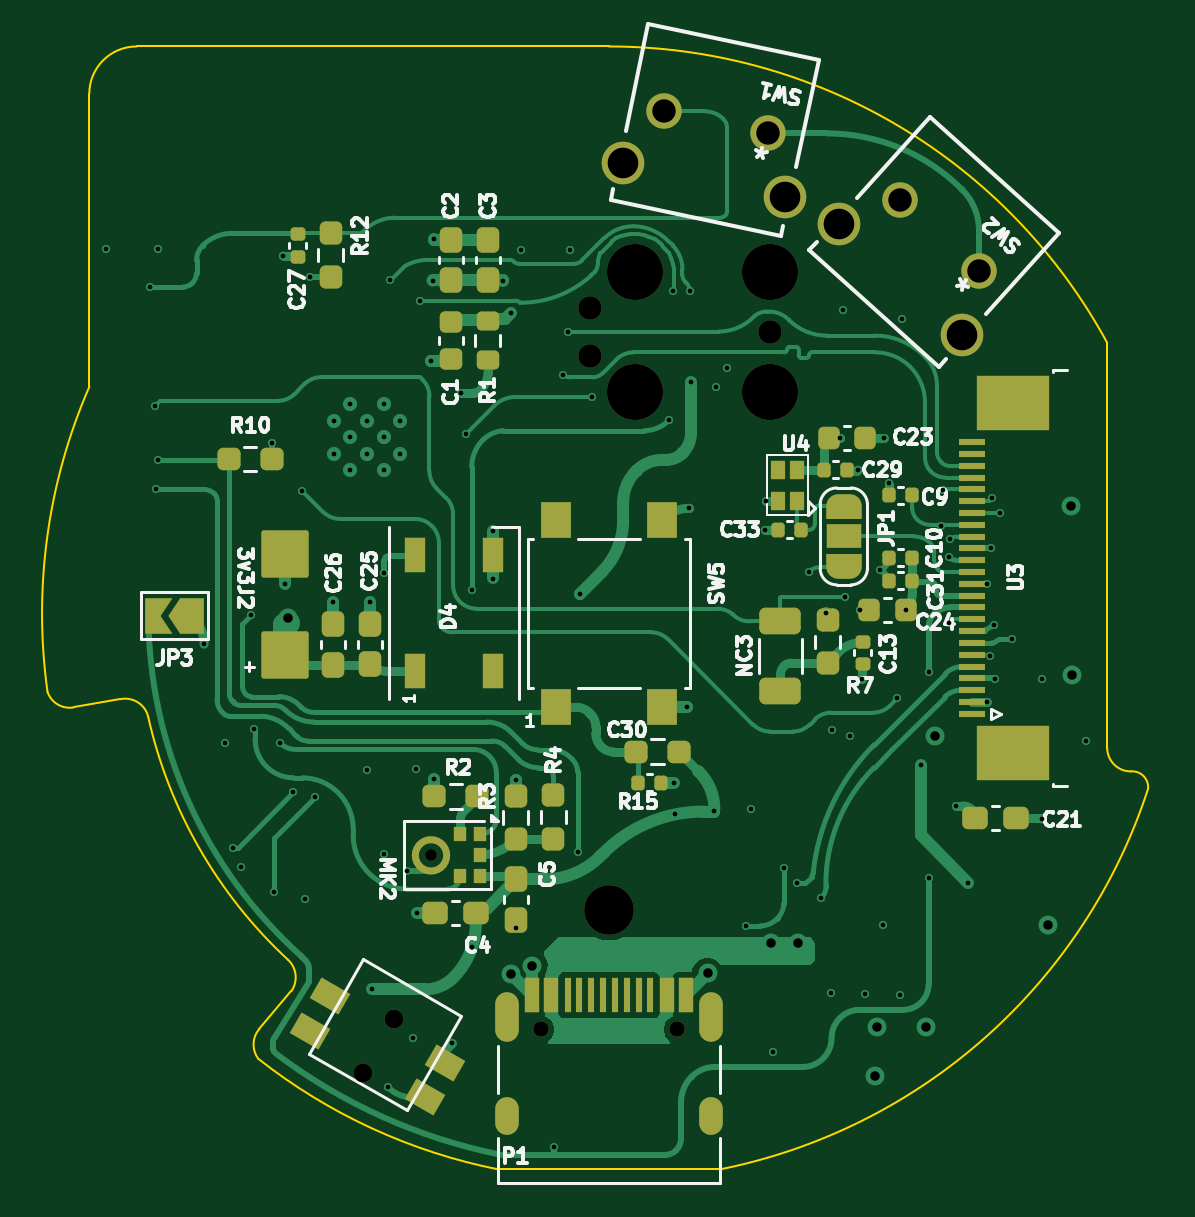
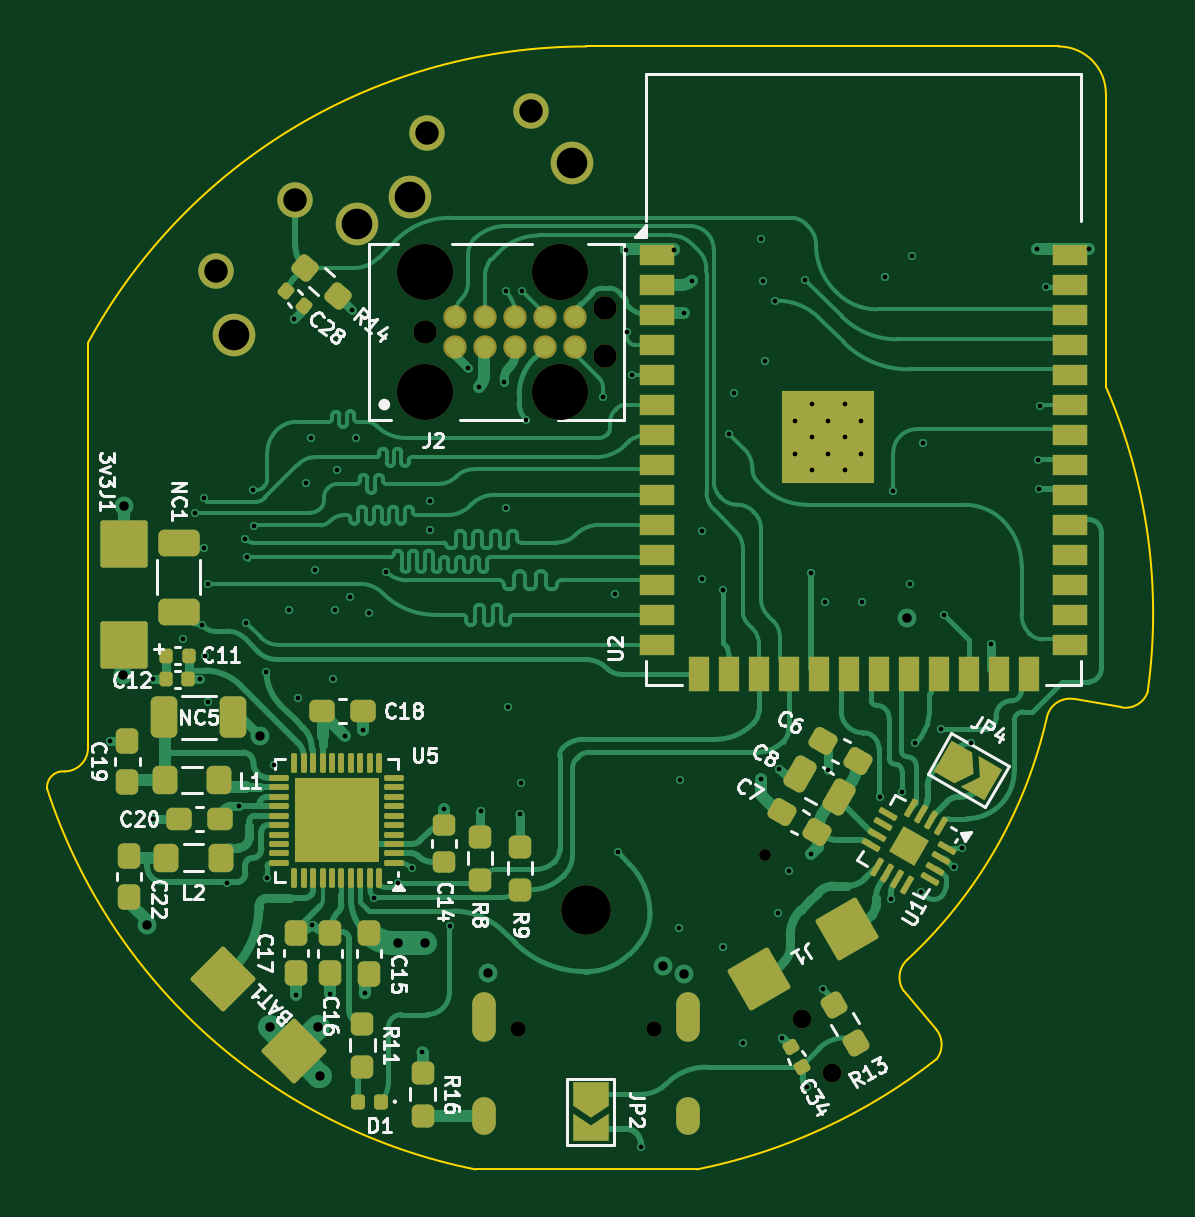
Circuit board: 13 layer files. Board 46.6 x 47.5 mm.
- bottom_copper: test-B_Cu.gbr (74933 bytes)
- bottom_mask: test-B_Mask.gbr (10304 bytes)
- paste: test-B_Paste.gbr (8563 bytes)
- bottom_silk: test-B_Silkscreen.gbr (52165 bytes)
- outline: test-Edge_Cuts.gbr (1687 bytes)
- top_copper: test-F_Cu.gbr (56233 bytes)
- top_mask: test-F_Mask.gbr (10208 bytes)
- paste: test-F_Paste.gbr (8935 bytes)
- top_silk: test-F_Silkscreen.gbr (56452 bytes)
- inner_copper: test-In1_Cu.gbr (119295 bytes)
- inner_copper: test-In2_Cu.gbr (139720 bytes)
- drill: test-NPTH.drl (825 bytes)
- drill: test-PTH.drl (2746 bytes)

=== bottom_copper: test-B_Cu.gbr (74933 bytes, source omitted) ===
=== bottom_mask: test-B_Mask.gbr (10304 bytes, source omitted) ===
=== paste: test-B_Paste.gbr (8563 bytes, source omitted) ===
=== bottom_silk: test-B_Silkscreen.gbr (52165 bytes, source omitted) ===
=== outline: test-Edge_Cuts.gbr ===
%TF.GenerationSoftware,KiCad,Pcbnew,8.0.5*%
%TF.CreationDate,2025-01-08T19:59:39+01:00*%
%TF.ProjectId,test,74657374-2e6b-4696-9361-645f70636258,rev?*%
%TF.SameCoordinates,PX517370cPY341b1c8*%
%TF.FileFunction,Profile,NP*%
%FSLAX46Y46*%
G04 Gerber Fmt 4.6, Leading zero omitted, Abs format (unit mm)*
G04 Created by KiCad (PCBNEW 8.0.5) date 2025-01-08 19:59:39*
%MOMM*%
%LPD*%
G01*
G04 APERTURE LIST*
%TA.AperFunction,Profile*%
%ADD10C,0.100000*%
%TD*%
G04 APERTURE END LIST*
D10*
X-13441642Y-15985740D02*
X-14800000Y-17590000D01*
X0Y24000000D02*
G75*
G02*
X21088838Y11456916I0J-24000000D01*
G01*
X-14839303Y-18861812D02*
G75*
G02*
X-14800000Y-17590000I799303J611812D01*
G01*
X-20680000Y-3630001D02*
X-22660000Y-3979999D01*
X-13601722Y-14652202D02*
G75*
G02*
X-13441643Y-15985739I-678278J-757798D01*
G01*
X-22660000Y-3979999D02*
G75*
G02*
X-23768311Y-3329956I-170000J979999D01*
G01*
X21088837Y11456916D02*
X21090000Y-5690000D01*
X22090309Y-6688606D02*
G75*
G02*
X22820715Y-7426886I59691J-671394D01*
G01*
X-22000000Y22000000D02*
G75*
G02*
X-20000000Y24000000I2000000J0D01*
G01*
X4680000Y-23540000D02*
X-4690000Y-23540000D01*
X22820716Y-7426886D02*
G75*
G02*
X4680001Y-23540007I-22820016J7423286D01*
G01*
X-4689369Y-23536836D02*
G75*
G02*
X-14839303Y-18861811I4689369J23536836D01*
G01*
X-13601721Y-14652201D02*
G75*
G02*
X-19507418Y-4376581I13601721J14652201D01*
G01*
X22090000Y-6690000D02*
G75*
G02*
X21090000Y-5690000I0J1000000D01*
G01*
X-22000000Y9600000D02*
X-22000000Y22000000D01*
X0Y24000000D02*
X-20000000Y24000000D01*
X-20680000Y-3630001D02*
G75*
G02*
X-19507419Y-4376581I200000J-979999D01*
G01*
X-23768310Y-3329956D02*
G75*
G02*
X-21997350Y9598842I23768310J3329956D01*
G01*
M02*

=== top_copper: test-F_Cu.gbr (56233 bytes, source omitted) ===
=== top_mask: test-F_Mask.gbr (10208 bytes, source omitted) ===
=== paste: test-F_Paste.gbr (8935 bytes, source omitted) ===
=== top_silk: test-F_Silkscreen.gbr (56452 bytes, source omitted) ===
=== inner_copper: test-In1_Cu.gbr (119295 bytes, source omitted) ===
=== inner_copper: test-In2_Cu.gbr (139720 bytes, source omitted) ===
=== drill: test-NPTH.drl ===
M48
; DRILL file {KiCad 8.0.5} date 2025-01-08T19:59:19+0100
; FORMAT={-:-/ absolute / metric / decimal}
; #@! TF.CreationDate,2025-01-08T19:59:19+01:00
; #@! TF.GenerationSoftware,Kicad,Pcbnew,8.0.5
; #@! TF.FileFunction,NonPlated,1,4,NPTH
FMAT,2
METRIC
; #@! TA.AperFunction,NonPlated,NPTH,ComponentDrill
T1C0.500
; #@! TA.AperFunction,NonPlated,NPTH,ComponentDrill
T2C0.650
; #@! TA.AperFunction,NonPlated,NPTH,ComponentDrill
T3C0.800
; #@! TA.AperFunction,NonPlated,NPTH,ComponentDrill
T4C0.991
; #@! TA.AperFunction,NonPlated,NPTH,ComponentDrill
T5C2.100
; #@! TA.AperFunction,NonPlated,NPTH,ComponentDrill
T6C2.375
%
G90
G05
T1
X-7.552Y-10.23
T2
X-2.89Y-17.61
X2.89Y-17.61
T3
X-10.415Y-19.436
X-9.115Y-17.185
T4
X-0.8Y12.915
X-0.8Y10.885
X6.82Y11.9
T5
X0.0Y-12.54
T6
X1.105Y14.44
X1.105Y9.36
X6.82Y14.44
X6.82Y9.36
M30

=== drill: test-PTH.drl ===
M48
; DRILL file {KiCad 8.0.5} date 2025-01-08T19:59:19+0100
; FORMAT={-:-/ absolute / metric / decimal}
; #@! TF.CreationDate,2025-01-08T19:59:19+01:00
; #@! TF.GenerationSoftware,Kicad,Pcbnew,8.0.5
; #@! TF.FileFunction,Plated,1,4,PTH
FMAT,2
METRIC
; #@! TA.AperFunction,Plated,PTH,ViaDrill
T1C0.200
; #@! TA.AperFunction,Plated,PTH,ComponentDrill
T2C0.200
; #@! TA.AperFunction,Plated,PTH,ViaDrill
T3C0.400
; #@! TA.AperFunction,Plated,PTH,ComponentDrill
T4C0.600
; #@! TA.AperFunction,Plated,PTH,ComponentDrill
T5C0.991
; #@! TA.AperFunction,Plated,PTH,ComponentDrill
T6C1.295
%
G90
G05
T1
X-21.28Y15.41
X-19.45Y13.82
X-19.2Y8.8
X-19.17Y5.25
X-19.11Y6.51
X-19.1Y15.41
X-17.14Y-1.3
X-16.27Y-5.49
X-15.9Y-9.93
X-15.56Y-10.75
X-15.15Y-0.07
X-15.03Y-4.88
X-14.268Y7.2
X-14.18Y-11.8
X-13.92Y-5.49
X-13.78Y15.13
X-13.71Y1.23
X-13.36Y-7.58
X-13.0Y5.2
X-12.89Y-12.09
X-12.654Y14.257
X-12.44Y-7.76
X-11.67Y0.47
X-10.25Y-6.61
X-10.12Y0.47
X-10.04Y-15.92
X-9.53Y1.72
X-9.51Y-10.18
X-9.34Y-20.07
X-9.265Y14.115
X-8.57Y-10.9
X-8.29Y-17.96
X-8.17Y-6.57
X-8.14Y-12.69
X-7.98Y13.24
X-7.55Y10.68
X-7.47Y14.09
X-7.42Y15.83
X-7.4Y-7.02
X-6.64Y-18.18
X-6.25Y9.33
X-6.05Y7.6
X-5.81Y1.0
X-5.78Y-14.13
X-4.91Y1.46
X-4.89Y3.5
X-4.48Y14.09
X-4.145Y12.715
X-3.95Y-7.05
X-3.94Y-13.323
X-3.71Y15.4
X-2.31Y-22.59
X-1.94Y10.11
X-1.72Y11.93
X-1.67Y15.4
X-1.33Y-10.12
X-1.24Y0.83
X-0.714Y9.164
X2.53Y8.17
X2.71Y13.63
X2.74Y-7.17
X2.81Y-8.508
X3.29Y-3.97
X3.4Y4.45
X3.41Y13.64
X3.47Y9.78
X4.46Y-8.38
X4.54Y9.58
X5.0Y10.4
X5.78Y-13.23
X6.01Y-8.27
X6.61Y3.53
X6.63Y4.77
X6.93Y-18.58
X7.39Y-10.78
X7.97Y-11.4
X8.47Y1.77
X8.99Y-12.05
X9.2Y0.0
X9.38Y-16.08
X9.46Y-4.94
X9.76Y7.44
X9.91Y12.85
X10.0Y0.7
X10.2Y-5.2
X10.54Y6.06
X10.627Y0.148
X10.71Y-2.76
X10.84Y-16.12
X11.482Y1.83
X11.6Y-13.17
X11.66Y7.44
X11.872Y5.5
X12.2Y-3.6
X12.3Y-16.14
X12.39Y12.45
X12.562Y0.148
X13.2Y-6.4
X13.53Y-11.21
X13.535Y-2.463
X14.05Y3.72
X14.12Y5.23
X14.38Y2.38
X14.4Y-0.4
X14.43Y3.13
X14.71Y-8.15
X15.2Y-11.4
X15.99Y1.25
X15.99Y-3.75
X16.13Y-1.8
X16.17Y2.75
X16.2Y4.87
X16.28Y-0.47
X16.354Y-2.76
X16.55Y4.26
X17.08Y-1.1
X18.322Y-8.7
X18.35Y-2.76
X20.172Y-5.397
T2
X-11.645Y8.16
X-11.645Y6.76
X-10.945Y8.86
X-10.945Y7.46
X-10.945Y6.06
X-10.245Y8.16
X-10.245Y6.76
X-9.545Y8.86
X-9.545Y7.46
X-9.545Y6.06
X-8.845Y8.16
X-8.845Y6.76
T3
X-13.6Y-0.2
X-4.15Y-15.26
X-3.24Y-14.91
X4.17Y-15.23
X6.84Y-13.96
X7.98Y-13.96
X11.28Y-19.6
X11.34Y-17.5
X13.4Y-17.5
X13.8Y-5.2
X18.6Y-13.2
X19.56Y4.56
X19.6Y-2.6
T5
X2.345Y21.255
X6.747Y20.319
X12.317Y17.489
X15.661Y14.478
T6
X0.6Y19.08
X7.456Y17.623
X9.718Y16.479
X14.927Y11.788
T4
G00X-4.32Y-16.53
M15
G01X-4.32Y-17.63
M16
G05
G00X-4.32Y-20.96
M15
G01X-4.32Y-21.56
M16
G05
G00X4.32Y-16.53
M15
G01X4.32Y-17.63
M16
G05
G00X4.32Y-20.96
M15
G01X4.32Y-21.56
M16
G05
M30

